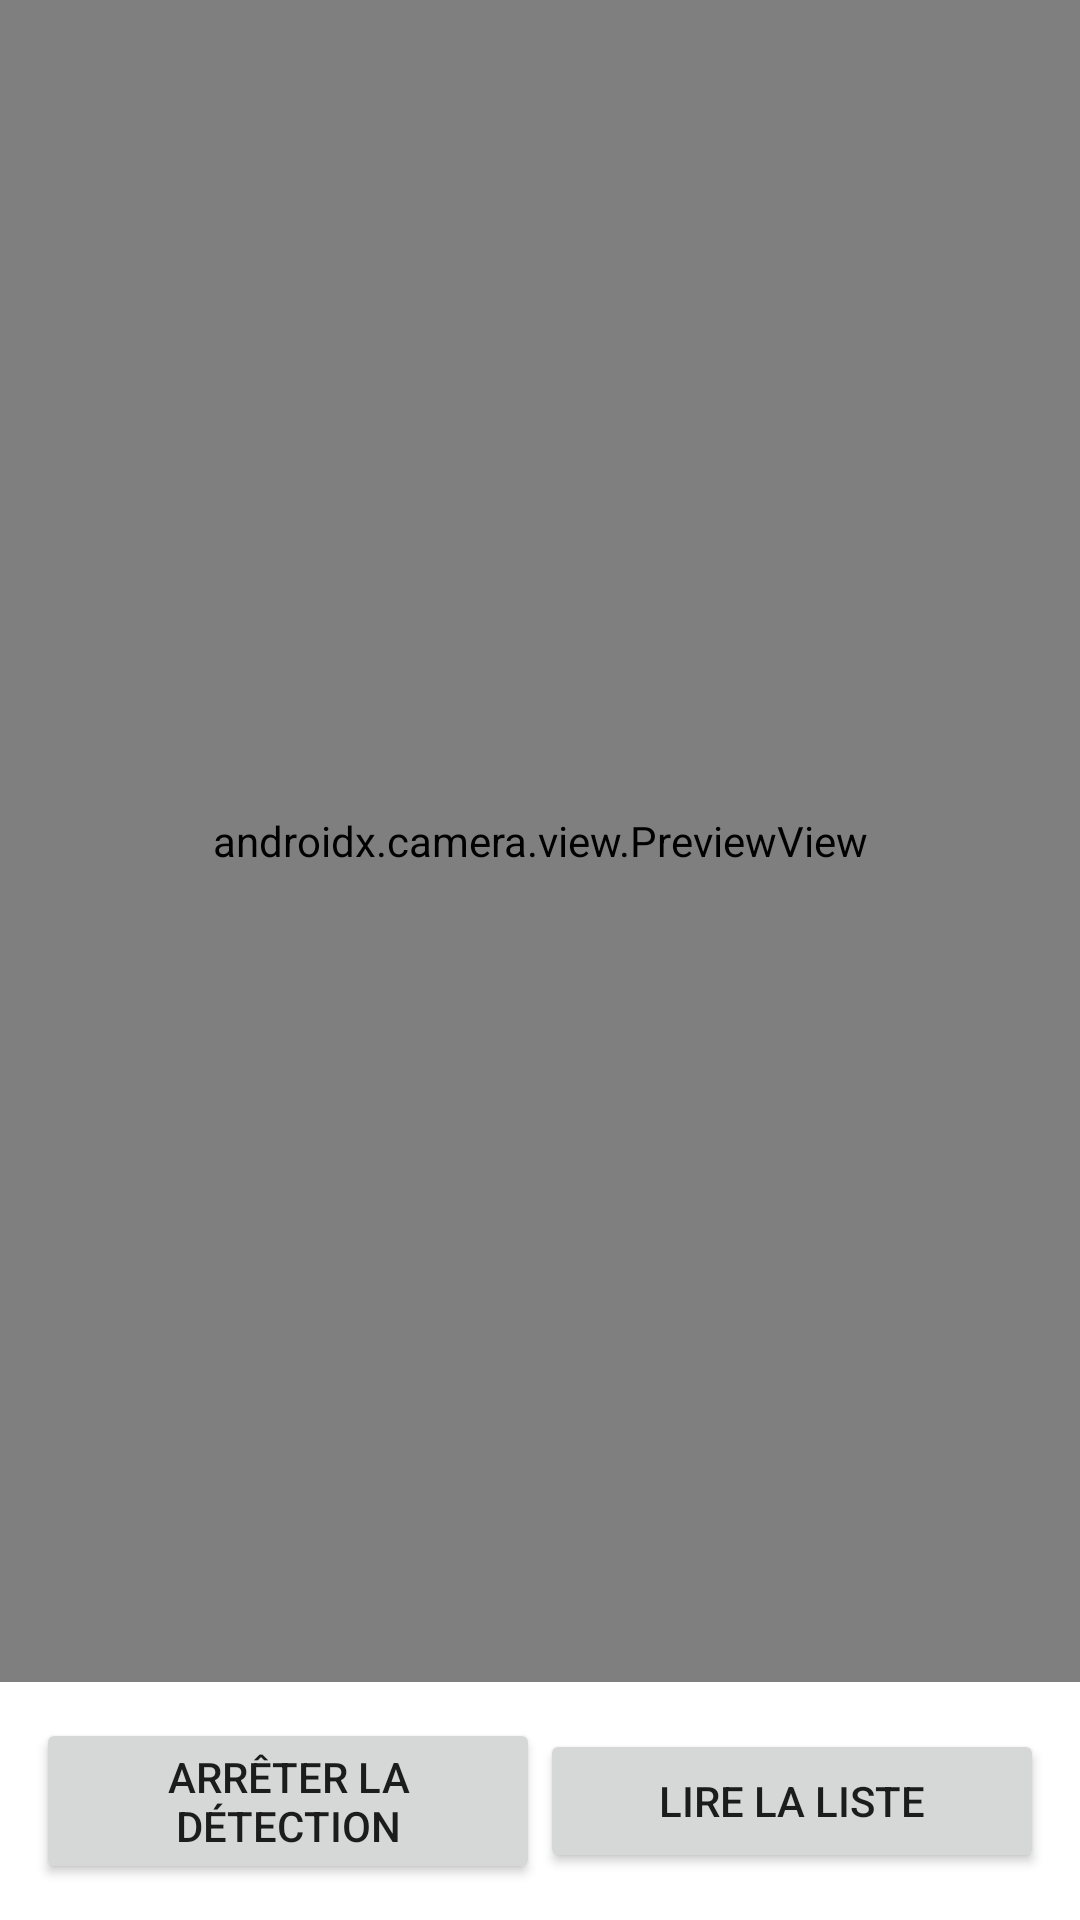

Android layout source for this screen:
<!-- AndroidManifest.xml: application theme Theme.NavigatETS -->
<!-- res/layout/activity_object_detection.xml -->
<?xml version="1.0" encoding="utf-8"?>
<androidx.constraintlayout.widget.ConstraintLayout xmlns:android="http://schemas.android.com/apk/res/android"
    xmlns:app="http://schemas.android.com/apk/res-auto"
    android:layout_width="match_parent"
    android:layout_height="match_parent">

    <androidx.camera.view.PreviewView
        android:id="@+id/preview_view"
        android:layout_width="0dp"
        android:layout_height="0dp"
        app:layout_constraintTop_toTopOf="parent"
        app:layout_constraintStart_toStartOf="parent"
        app:layout_constraintEnd_toEndOf="parent"
        app:layout_constraintBottom_toTopOf="@+id/bottom_bar"/>

    <LinearLayout
        android:id="@+id/bottom_bar"
        android:layout_width="0dp"
        android:layout_height="wrap_content"
        android:orientation="horizontal"
        android:padding="12dp"
        android:gravity="center"
        app:layout_constraintStart_toStartOf="parent"
        app:layout_constraintEnd_toEndOf="parent"
        app:layout_constraintBottom_toBottomOf="parent">

        <Button
            android:id="@+id/toggleDetectionButton"
            android:layout_width="0dp"
            android:layout_height="wrap_content"
            android:layout_weight="1"
            android:text="@string/stop_detection"/>

        <Button
            android:id="@+id/readDetectedObjectList"
            android:layout_width="0dp"
            android:layout_height="wrap_content"
            android:layout_weight="1"
            android:text="@string/read_list"/>
    </LinearLayout>

    <androidx.recyclerview.widget.RecyclerView
        android:id="@+id/objectDetectedView"
        android:layout_width="0dp"
        android:layout_height="0dp"
        app:layout_constraintTop_toTopOf="parent"
        app:layout_constraintBottom_toTopOf="@id/bottom_bar"
        app:layout_constraintStart_toStartOf="parent"
        app:layout_constraintEnd_toEndOf="parent"
        android:padding="8dp"
        android:visibility="gone"/>

</androidx.constraintlayout.widget.ConstraintLayout>
<!-- resources referenced by this layout -->
<resources>
  <string name="read_list">Lire la liste</string>
  <string name="stop_detection">Arrêter la détection</string>
  <style name="Theme.NavigatETS" parent="Theme.MaterialComponents.DayNight.DarkActionBar">
          
          <item name="colorPrimary">@color/purple_500</item>
          <item name="colorPrimaryVariant">@color/purple_700</item>
          <item name="colorOnPrimary">@color/white</item>
          
          <item name="colorSecondary">@color/teal_200</item>
          <item name="colorSecondaryVariant">@color/teal_700</item>
          <item name="colorOnSecondary">@color/black</item>
          
          <item name="android:statusBarColor">?attr/colorPrimaryVariant</item>
          
      </style>
  <!-- not gathered from this repository: default colours our renderer supplied (Android Studio template values) -->
  <color name="purple_500">#FF6200EE</color>
  <color name="purple_700">#FF3700B3</color>
  <color name="teal_200">#FF03DAC5</color>
  <color name="teal_700">#FF018786</color>
  <color name="black">#FF000000</color>
  <color name="white">#FFFFFFFF</color>
</resources>
